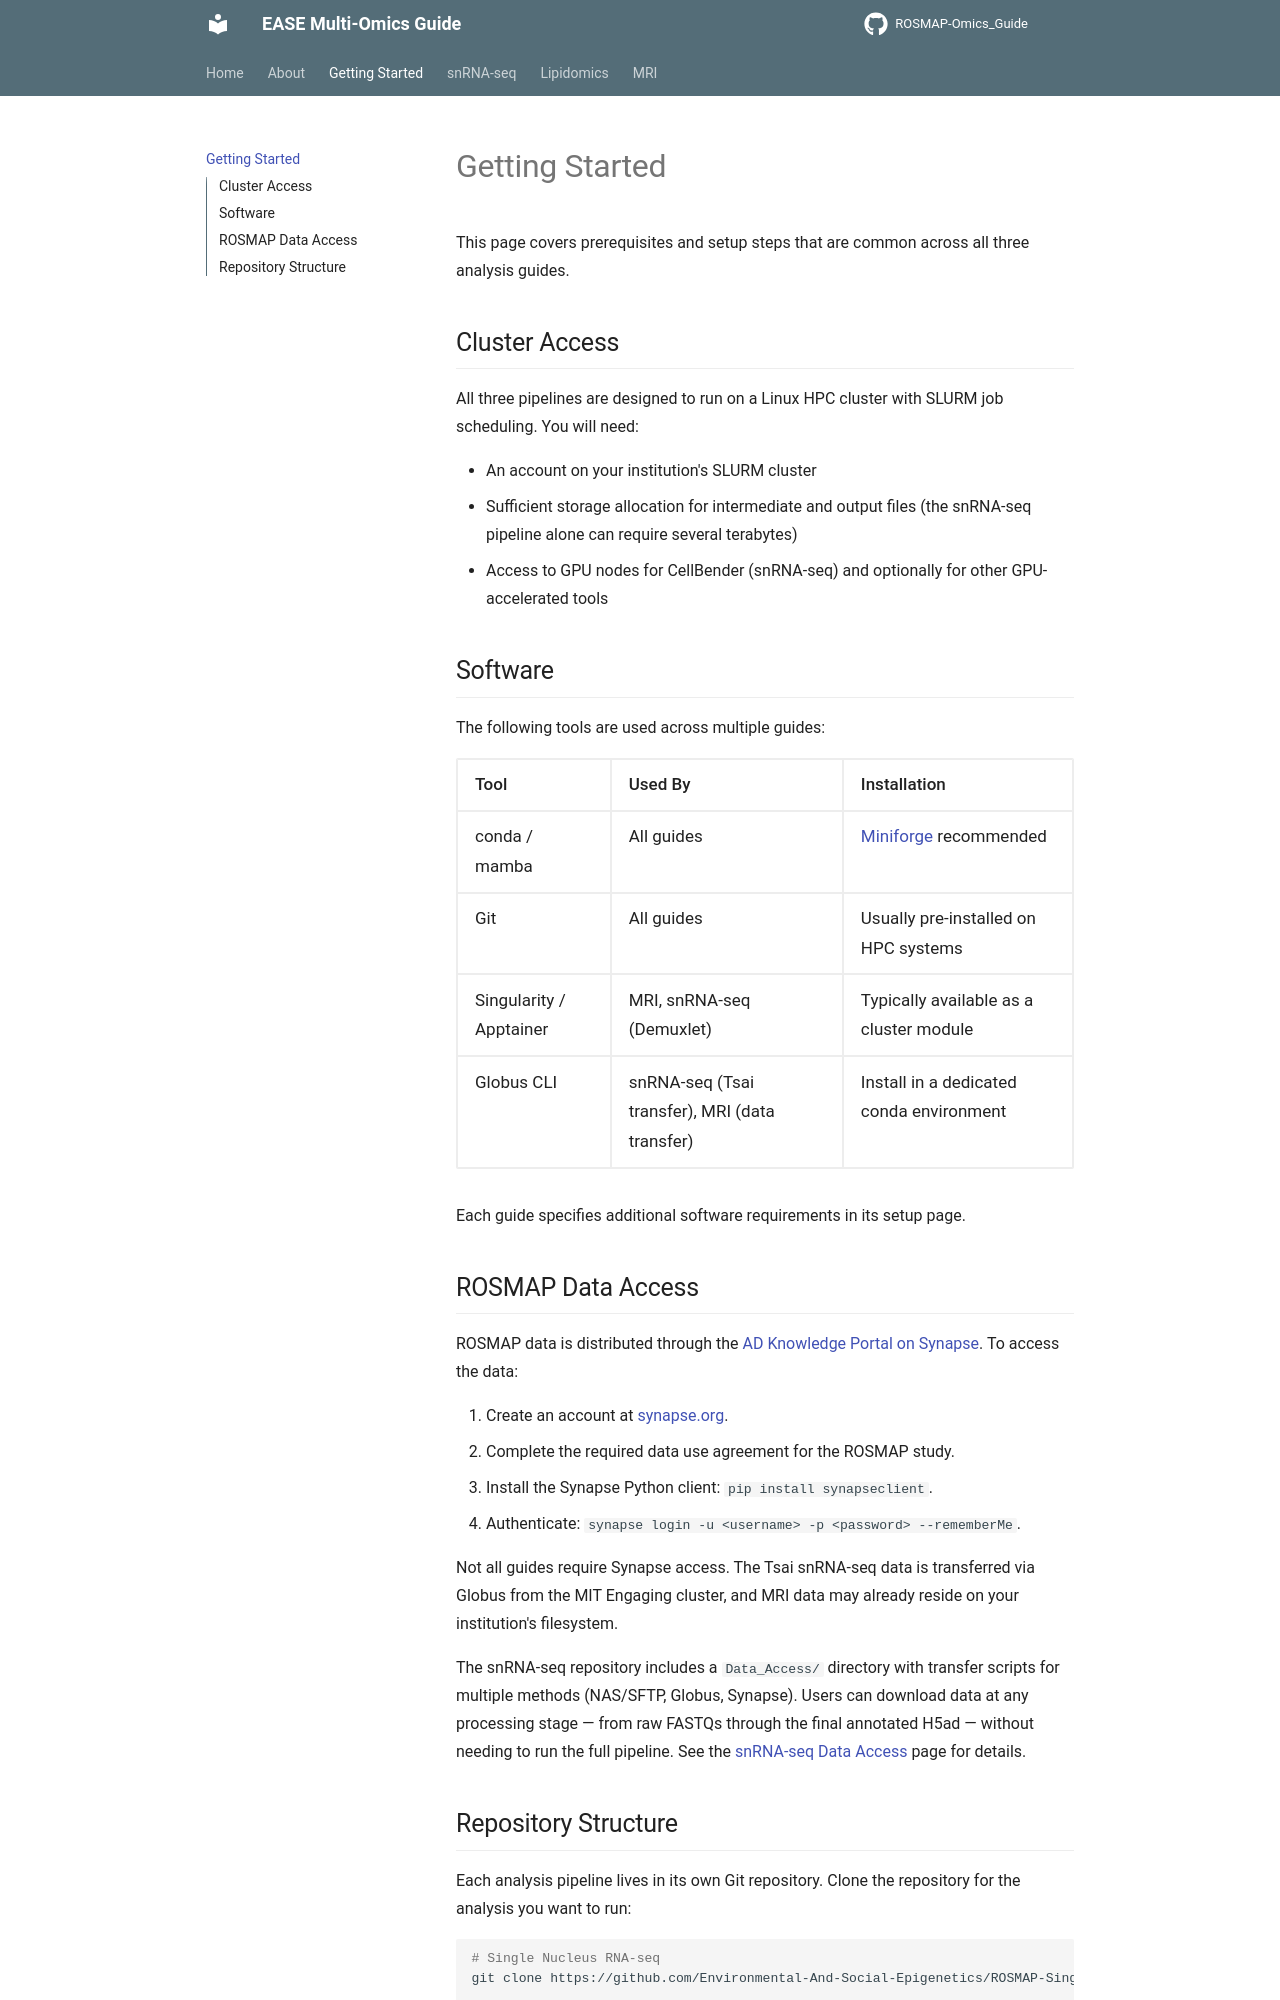

repository: Environmental-And-Social-Epigenetics/ROSMAP-Omics_Guide · page: getting-started/index.html · generator: mkdocs

# Getting Started

This page covers prerequisites and setup steps that are common across all three analysis guides.

## Cluster Access

All three pipelines are designed to run on a Linux HPC cluster with SLURM job scheduling. You will need:

- An account on your institution's SLURM cluster
- Sufficient storage allocation for intermediate and output files (the snRNA-seq pipeline alone can require several terabytes)
- Access to GPU nodes for CellBender (snRNA-seq) and optionally for other GPU-accelerated tools

## Software

The following tools are used across multiple guides:

| Tool | Used By | Installation |
|------|---------|-------------|
| conda / mamba | All guides | [Miniforge](https://github.com/conda-forge/miniforge) recommended |
| Git | All guides | Usually pre-installed on HPC systems |
| Singularity / Apptainer | MRI, snRNA-seq (Demuxlet) | Typically available as a cluster module |
| Globus CLI | snRNA-seq (Tsai transfer), MRI (data transfer) | Install in a dedicated conda environment |

Each guide specifies additional software requirements in its setup page.

## ROSMAP Data Access

ROSMAP data is distributed through the [AD Knowledge Portal on Synapse](https://www.synapse.org). To access the data:

1. Create an account at [synapse.org](https://www.synapse.org).
2. Complete the required data use agreement for the ROSMAP study.
3. Install the Synapse Python client: `pip install synapseclient`.
4. Authenticate: `synapse login -u <username> -p <password> --rememberMe`.

Not all guides require Synapse access. The Tsai snRNA-seq data is transferred via Globus from the MIT Engaging cluster, and MRI data may already reside on your institution's filesystem.

The snRNA-seq repository includes a `Data_Access/` directory with transfer scripts for multiple methods (NAS/SFTP, Globus, Synapse). Users can download data at any processing stage — from raw FASTQs through the final annotated H5ad — without needing to run the full pipeline. See the [snRNA-seq Data Access](snrnaseq/data-access.md) page for details.
